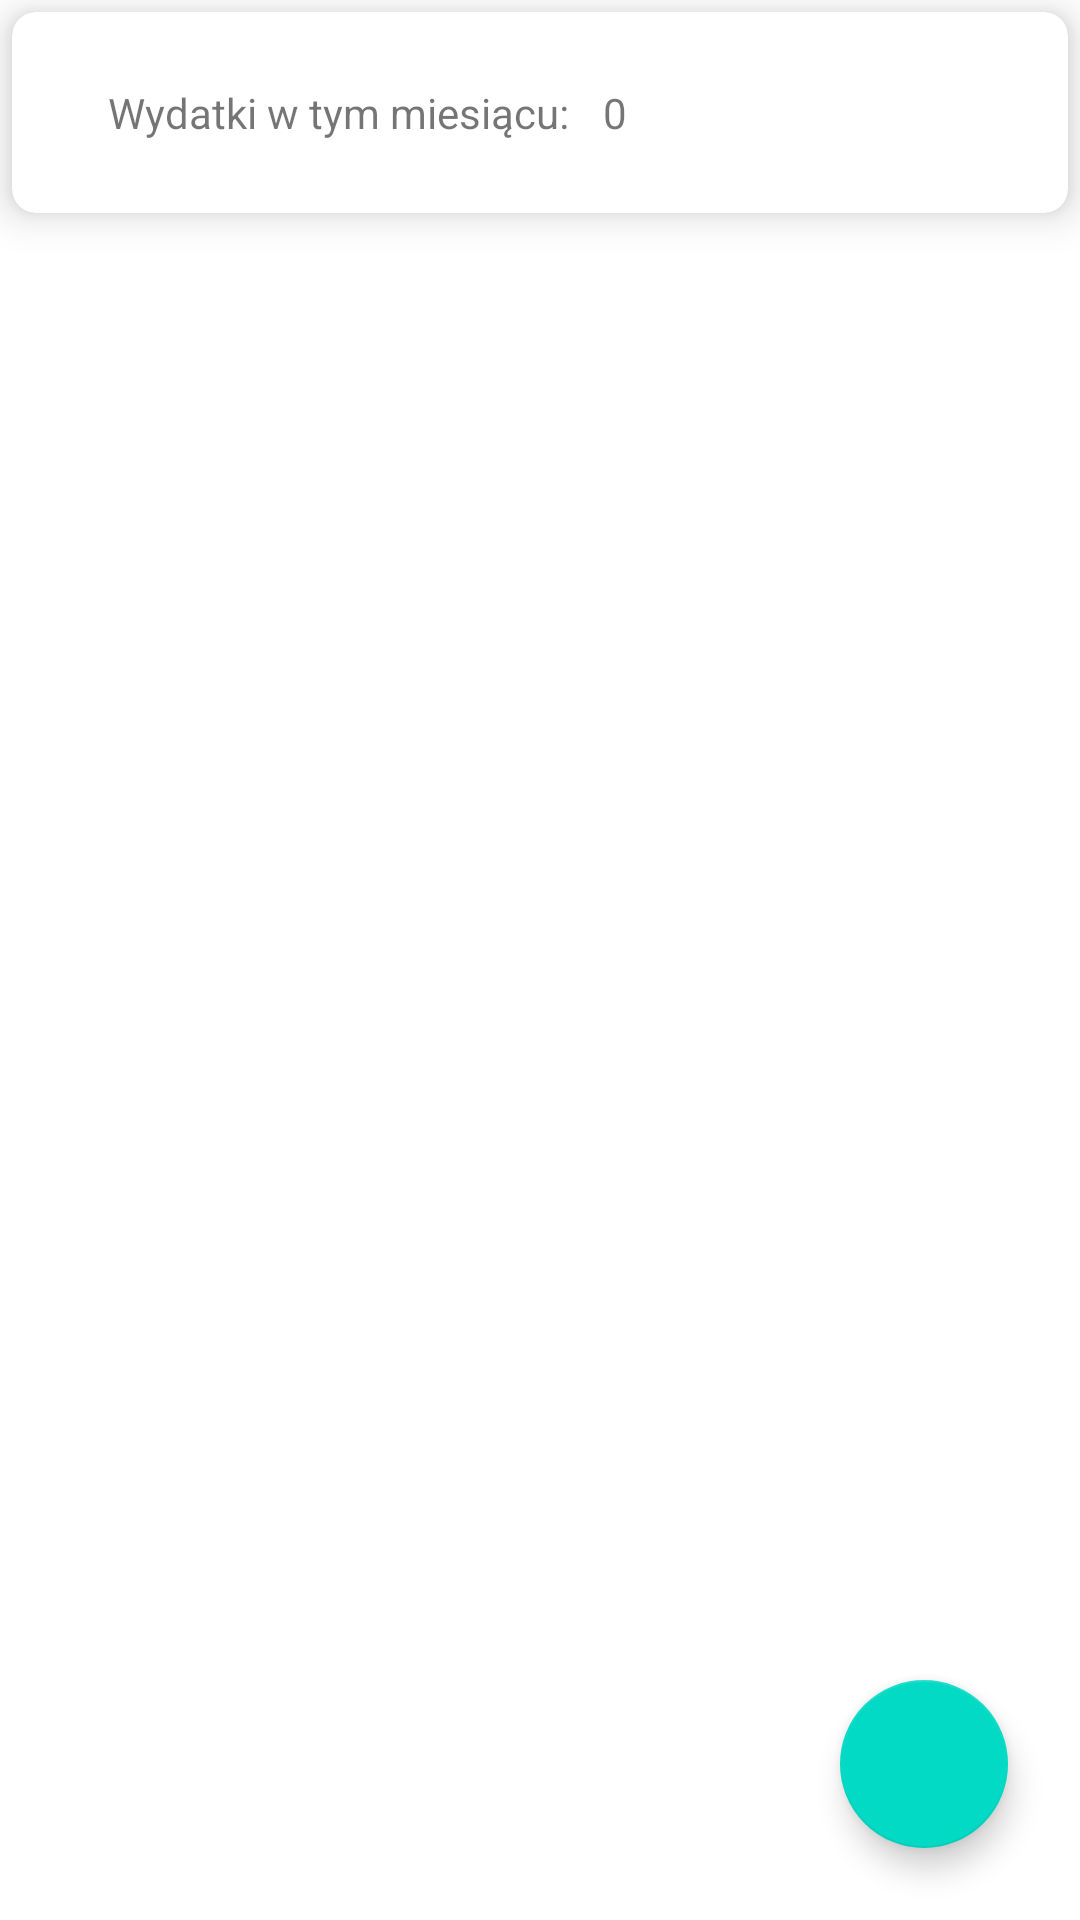

The Android layout XML behind this screen, and the referenced resources:
<!-- AndroidManifest.xml: application theme Theme.PRO1 -->
<!-- res/layout/activity_main.xml -->
<?xml version="1.0" encoding="utf-8"?>
<androidx.constraintlayout.widget.ConstraintLayout xmlns:android="http://schemas.android.com/apk/res/android"
    xmlns:app="http://schemas.android.com/apk/res-auto"
    xmlns:tools="http://schemas.android.com/tools"
    android:layout_width="match_parent"
    android:layout_height="match_parent"
    tools:context=".MainActivity">

    <androidx.cardview.widget.CardView
        android:id="@+id/cardView"
        android:layout_width="match_parent"
        android:layout_height="wrap_content"
        android:layout_margin="4dp"
        app:cardCornerRadius="8dp"
        app:cardElevation="8dp"
        app:layout_constraintEnd_toEndOf="parent"
        app:layout_constraintStart_toStartOf="parent"
        app:layout_constraintTop_toTopOf="parent">

        <androidx.constraintlayout.widget.ConstraintLayout
            android:layout_width="match_parent"
            android:layout_height="match_parent">

            <TextView
                android:id="@+id/monthlyExpenseSummaryText"
                android:layout_width="wrap_content"
                android:layout_height="wrap_content"
                android:layout_marginStart="8dp"
                android:text="0"
                app:layout_constraintBaseline_toBaselineOf="@+id/monthlyExpenseText"
                app:layout_constraintStart_toEndOf="@+id/monthlyExpenseText" />

            <TextView
                android:id="@+id/monthlyExpenseText"
                android:layout_width="wrap_content"
                android:layout_height="wrap_content"
                android:layout_marginStart="32dp"
                android:layout_marginTop="24dp"
                android:layout_marginBottom="24dp"
                android:text="Wydatki w tym miesiącu: "
                app:layout_constraintBottom_toBottomOf="parent"
                app:layout_constraintStart_toStartOf="parent"
                app:layout_constraintTop_toTopOf="parent"
                app:layout_constraintVertical_bias="0.0" />
        </androidx.constraintlayout.widget.ConstraintLayout>

    </androidx.cardview.widget.CardView>


    <androidx.recyclerview.widget.RecyclerView
        android:id="@+id/expenses_list"
        android:layout_width="match_parent"
        android:layout_height="match_parent"
        android:layout_marginTop="80dp"
        app:layout_constraintEnd_toEndOf="parent"
        app:layout_constraintHorizontal_bias="0.0"
        app:layout_constraintStart_toStartOf="parent"
        app:layout_constraintTop_toBottomOf="@+id/cardView"
        tools:listitem="@layout/expense" />

    <com.google.android.material.floatingactionbutton.FloatingActionButton
        android:id="@+id/addNewExpenseButton"
        android:layout_width="wrap_content"
        android:layout_height="wrap_content"
        android:layout_marginEnd="24dp"
        android:layout_marginBottom="24dp"
        android:clickable="true"
        app:layout_constraintBottom_toBottomOf="parent"
        app:layout_constraintEnd_toEndOf="parent"
        app:srcCompat="@drawable/ic_baseline_add_24" />

</androidx.constraintlayout.widget.ConstraintLayout>
<!-- res/layout/expense.xml (included above) -->
<?xml version="1.0" encoding="utf-8"?>
<androidx.cardview.widget.CardView xmlns:android="http://schemas.android.com/apk/res/android"
    xmlns:app="http://schemas.android.com/apk/res-auto"
    xmlns:tools="http://schemas.android.com/tools"
    android:layout_width="match_parent"
    android:layout_height="wrap_content"
    app:cardElevation="8dp"
    android:layout_margin="4dp"
    app:cardCornerRadius="8dp">

    <androidx.constraintlayout.widget.ConstraintLayout
        android:layout_width="match_parent"
        android:layout_height="wrap_content">

        <TextView
            android:id="@+id/place"
            android:layout_width="wrap_content"
            android:layout_height="wrap_content"
            android:layout_marginStart="32dp"
            android:layout_marginTop="16dp"
            android:layout_marginBottom="16dp"
            android:text="@string/place"
            app:layout_constraintBottom_toBottomOf="parent"
            app:layout_constraintEnd_toStartOf="@+id/ammount"
            app:layout_constraintHorizontal_bias="0.5"
            app:layout_constraintStart_toStartOf="parent"
            app:layout_constraintTop_toTopOf="parent" />

        <TextView
            android:id="@+id/ammount"
            android:layout_width="wrap_content"
            android:layout_height="wrap_content"
            android:layout_marginStart="32dp"
            android:text="@string/amount"
            app:layout_constraintBottom_toBottomOf="@+id/place"
            app:layout_constraintEnd_toStartOf="@+id/date"
            app:layout_constraintHorizontal_bias="0.5"
            app:layout_constraintStart_toEndOf="@+id/place"
            app:layout_constraintTop_toTopOf="@+id/place" />

        <TextView
            android:id="@+id/category"
            android:layout_width="wrap_content"
            android:layout_height="wrap_content"
            android:layout_marginStart="16dp"
            android:layout_marginEnd="32dp"
            android:text="@string/category"
            app:layout_constraintBottom_toBottomOf="@+id/date"
            app:layout_constraintEnd_toEndOf="parent"
            app:layout_constraintHorizontal_bias="0.5"
            app:layout_constraintStart_toEndOf="@+id/date"
            app:layout_constraintTop_toTopOf="@+id/date" />

        <TextView
            android:id="@+id/date"
            android:layout_width="wrap_content"
            android:layout_height="wrap_content"
            android:layout_marginStart="32dp"
            android:text="@string/date"
            app:layout_constraintBottom_toBottomOf="@+id/ammount"
            app:layout_constraintEnd_toStartOf="@+id/category"
            app:layout_constraintHorizontal_bias="0.5"
            app:layout_constraintStart_toEndOf="@+id/ammount"
            app:layout_constraintTop_toTopOf="@+id/ammount" />
    </androidx.constraintlayout.widget.ConstraintLayout>
</androidx.cardview.widget.CardView>
<!-- resources referenced by this layout -->
<resources>
  <string name="amount">Amount</string>
  <string name="category">Category</string>
  <string name="date">Date</string>
  <string name="place">Place</string>
  <style name="Theme.PRO1" parent="Theme.MaterialComponents.DayNight.DarkActionBar">
          
          <item name="colorPrimary">@color/purple_500</item>
          <item name="colorPrimaryVariant">@color/purple_700</item>
          <item name="colorOnPrimary">@color/white</item>
          
          <item name="colorSecondary">@color/teal_200</item>
          <item name="colorSecondaryVariant">@color/teal_700</item>
          <item name="colorOnSecondary">@color/black</item>
          
          <item name="android:statusBarColor" tools:targetApi="l">?attr/colorPrimaryVariant</item>
          
      </style>
  <!-- not gathered from this repository: default colours our renderer supplied (Android Studio template values) -->
  <color name="purple_500">#FF6200EE</color>
  <color name="purple_700">#FF3700B3</color>
  <color name="teal_200">#FF03DAC5</color>
  <color name="teal_700">#FF018786</color>
  <color name="black">#FF000000</color>
  <color name="white">#FFFFFFFF</color>
</resources>
